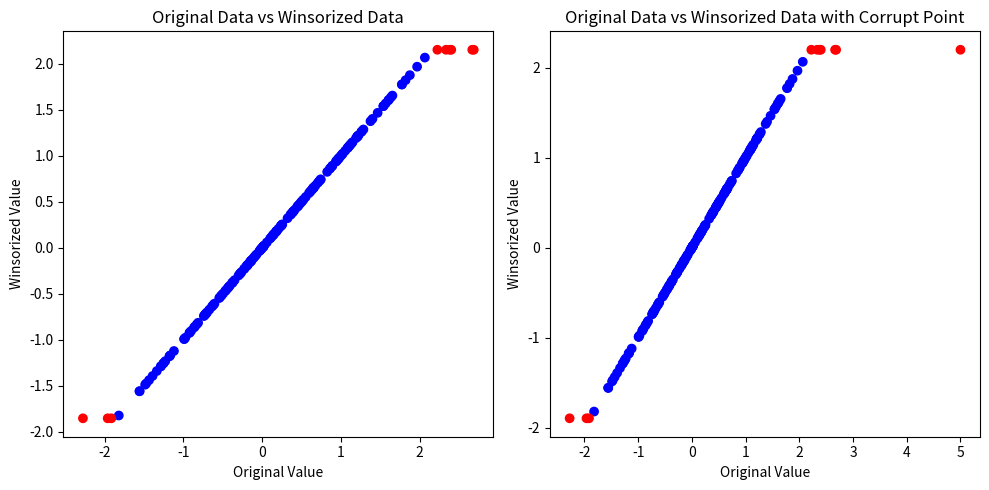

This chart was generated by the following Python code:
'''
FIGURE 2.3

In this code we define a Winsorization function, and then apply it to two data sets,
one with corruption, and one without. We then plot each of these on seperate graphs 
against the original values to show how the two data sets are affected differently.

'''



import numpy as np
import random
import matplotlib.pyplot as plt

# This is out uncorrupted data which we will use
OGdata = np.random.normal(loc=0, scale=1, size=200)

# The corrupt data is the original data as well as a single corrupt point
OGdata_with_corrupt = np.concatenate((OGdata, [5]))


# Here we define a winsorization function which uses the median and IQR to
# construct Winsorization bounds. It takes as as input a data set, and returns
# the winsorized data set, as well as a list of colours where shifted points
# are red, and unshifted points are blue.
def winsorize(data):
    
    # Find the median and IQR
    median = np.median(data)
    Q1 = np.percentile(data, 25)
    Q3 = np.percentile(data, 75)
    IQR = Q3 - Q1

    #Construct our bounds
    cminus = median - 1.5*IQR
    cplus = median + 1.5*IQR

    #Make a copy of the data, and make a list of the colours
    shifted_data = np.copy(data)
    colors = ['blue'] * len(data)

    # Shift data points outside of the bounds, and make them red
    for i in range(len(shifted_data)):
        if shifted_data[i] < cminus:
            shifted_data[i] = cminus
            colors[i] = 'red'
        if shifted_data[i] > cplus:
            shifted_data[i] = cplus
            colors[i] = 'red'

    return shifted_data, colors

# Apply the Winsorization function to both of our data sets
shifted_data, colors = winsorize(OGdata)
shifted_data_with_corrupt, colors_with_corrupt = winsorize(OGdata_with_corrupt)


# Plot the results, including colours to show which points have been shifted
plt.figure(figsize=(10, 5))

plt.subplot(1, 2, 1)
plt.scatter(OGdata, shifted_data, c=colors, label='Original vs Winsorized', marker='o')
plt.xlabel('Original Value')
plt.ylabel('Winsorized Value')
plt.title('Original Data vs Winsorized Data')

plt.subplot(1, 2, 2)
plt.scatter(OGdata_with_corrupt, shifted_data_with_corrupt, c=colors_with_corrupt, marker='o')
plt.xlabel('Original Value')
plt.ylabel('Winsorized Value')
plt.title('Original Data vs Winsorized Data with Corrupt Point')

plt.tight_layout()
plt.show()